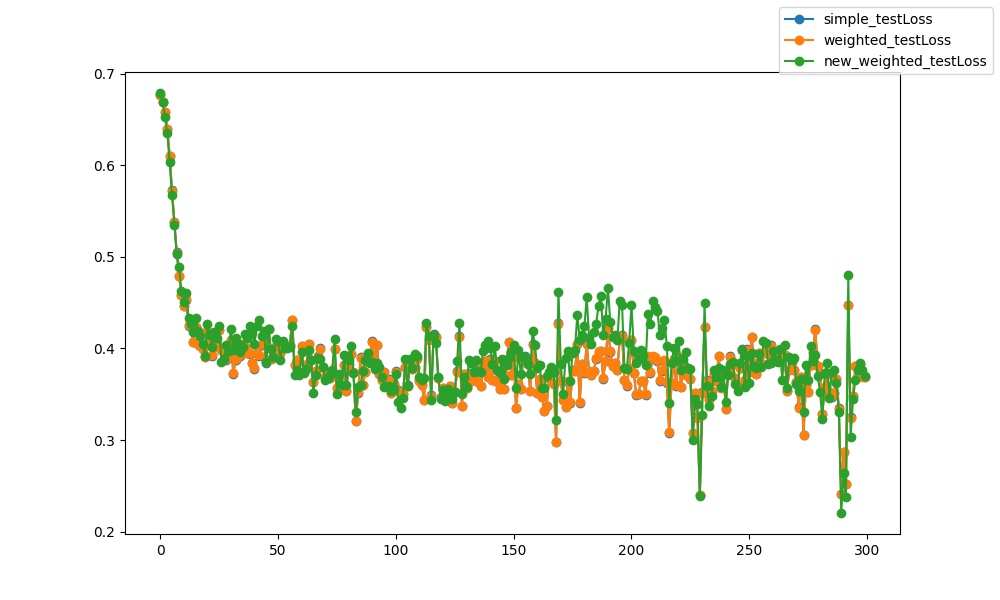

Values plotted in this chart, from the file beside it:
epoch, epoch, simple_testLoss, weighted_testLoss, new_weighted_testLoss
0, 0, 0.6767, 0.6767, 0.6791
1, 1, 0.6693, 0.6693, 0.6689
2, 2, 0.6583, 0.6583, 0.6531
3, 3, 0.6397, 0.6397, 0.6353
4, 4, 0.6108, 0.6108, 0.6031
5, 5, 0.5726, 0.5726, 0.5673
6, 6, 0.5384, 0.5383, 0.5348
7, 7, 0.5049, 0.5048, 0.5031
8, 8, 0.4792, 0.4792, 0.4889
9, 9, 0.458, 0.4581, 0.4626
10, 10, 0.4459, 0.446, 0.4505
11, 11, 0.4534, 0.4536, 0.4611
12, 12, 0.4249, 0.4251, 0.4331
13, 13, 0.4241, 0.4243, 0.4263
14, 14, 0.4066, 0.4069, 0.4178
15, 15, 0.4235, 0.4237, 0.4336
16, 16, 0.4049, 0.4053, 0.4194
17, 17, 0.4025, 0.4026, 0.414
18, 18, 0.3991, 0.3992, 0.4045
19, 19, 0.3908, 0.3911, 0.392
20, 20, 0.4193, 0.4193, 0.4266
21, 21, 0.4068, 0.4073, 0.4146
22, 22, 0.3923, 0.3929, 0.4021
23, 23, 0.4011, 0.4014, 0.4179
24, 24, 0.4047, 0.4048, 0.4114
25, 25, 0.4206, 0.4207, 0.4244
26, 26, 0.3986, 0.3988, 0.3856
27, 27, 0.3973, 0.3976, 0.388
28, 28, 0.3877, 0.3882, 0.404
29, 29, 0.3958, 0.3959, 0.397
30, 30, 0.4097, 0.4096, 0.421
31, 31, 0.3726, 0.3733, 0.3985
32, 32, 0.3876, 0.388, 0.4119
33, 33, 0.4048, 0.4051, 0.4045
34, 34, 0.3918, 0.3925, 0.3962
35, 35, 0.4041, 0.4046, 0.4019
36, 36, 0.4012, 0.4019, 0.4159
37, 37, 0.3948, 0.3955, 0.4111
38, 38, 0.3944, 0.395, 0.4241
39, 39, 0.3838, 0.3843, 0.417
40, 40, 0.378, 0.3786, 0.4052
41, 41, 0.3946, 0.3951, 0.4248
42, 42, 0.3919, 0.3928, 0.4306
43, 43, 0.4041, 0.4048, 0.4142
44, 44, 0.4067, 0.4075, 0.4191
45, 45, 0.3842, 0.3848, 0.3855
46, 46, 0.421, 0.4208, 0.4208
47, 47, 0.388, 0.3882, 0.3989
48, 48, 0.3899, 0.3899, 0.3902
49, 49, 0.4025, 0.4027, 0.4104
50, 50, 0.4014, 0.4015, 0.4076
51, 51, 0.3953, 0.3952, 0.3873
52, 52, 0.4062, 0.4062, 0.4081
53, 53, 0.4031, 0.403, 0.4009
54, 54, 0.4031, 0.4031, 0.401
55, 55, 0.4042, 0.4043, 0.4011
56, 56, 0.4312, 0.4307, 0.4247
57, 57, 0.3815, 0.3815, 0.3709
58, 58, 0.3875, 0.3875, 0.3768
59, 59, 0.3862, 0.3862, 0.371
... 240 more rows
